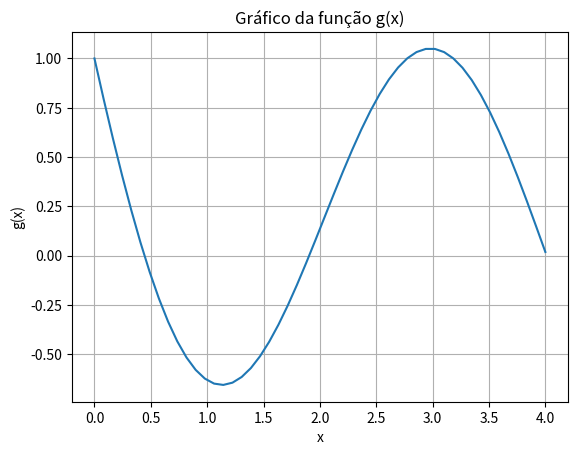

Python code for this plot:
'''
O programa roda mas não fornece o resultado esperado quando não temos uma raiz entre os intervalos
Erro: Na linha 33 foi escrito sys.exit e não sys.exit()
Obs 1: poderia ter printado em tela o motivo pelo qual o programa não pode encontrar raiz quando g(xmin)*g(xmax)>0
Obs 2: A questão exigia a utilização de uma precisão relativa (|x_n-x_{n-1}|/x_n) de 1.e-7
'''

#!/usr/bin/env python
# coding: utf-8

import matplotlib.pyplot as plt
import numpy as np
import sys
def g(x):                   #defini a equação a ser utilizada
    f=(np.exp(-x) - np.sin((np.pi*x)/2))
    return f
x=np.linspace(0,4)         #defini um intervalo de variáveis e abaixo embelezei o gráfico para ficar mais apresentável
y=g(x)
plt.grid(True)
plt.title("Gráfico da função g(x)")
plt.xlabel("x")
plt.ylabel("g(x)")
plt.plot(x,y)
plt.show()



xmin=0.3                    #os valores máximo e mínimo observei no gráfico plotado acima
xmax=0.5
lim = 100
acc = 1*(10**-7)
if g(xmin)*g(xmax)>0:                        #coloquei as condições solicitadas 
    sys.exit
nit = 0
while abs(xmax - xmin) > acc and nit < lim:    #construí o método da bisseção para encontrar a raiz
    xmed = (xmin+xmax)/2
    fmed = g(xmed)
    if g(xmin)*g(xmed)<0:
        xmax = xmed
    else:
        xmin=xmed
    nit = nit+1
print ("Número de iterações:", nit)
print ("A raiz é:", xmed)
    
    


# In[ ]:




